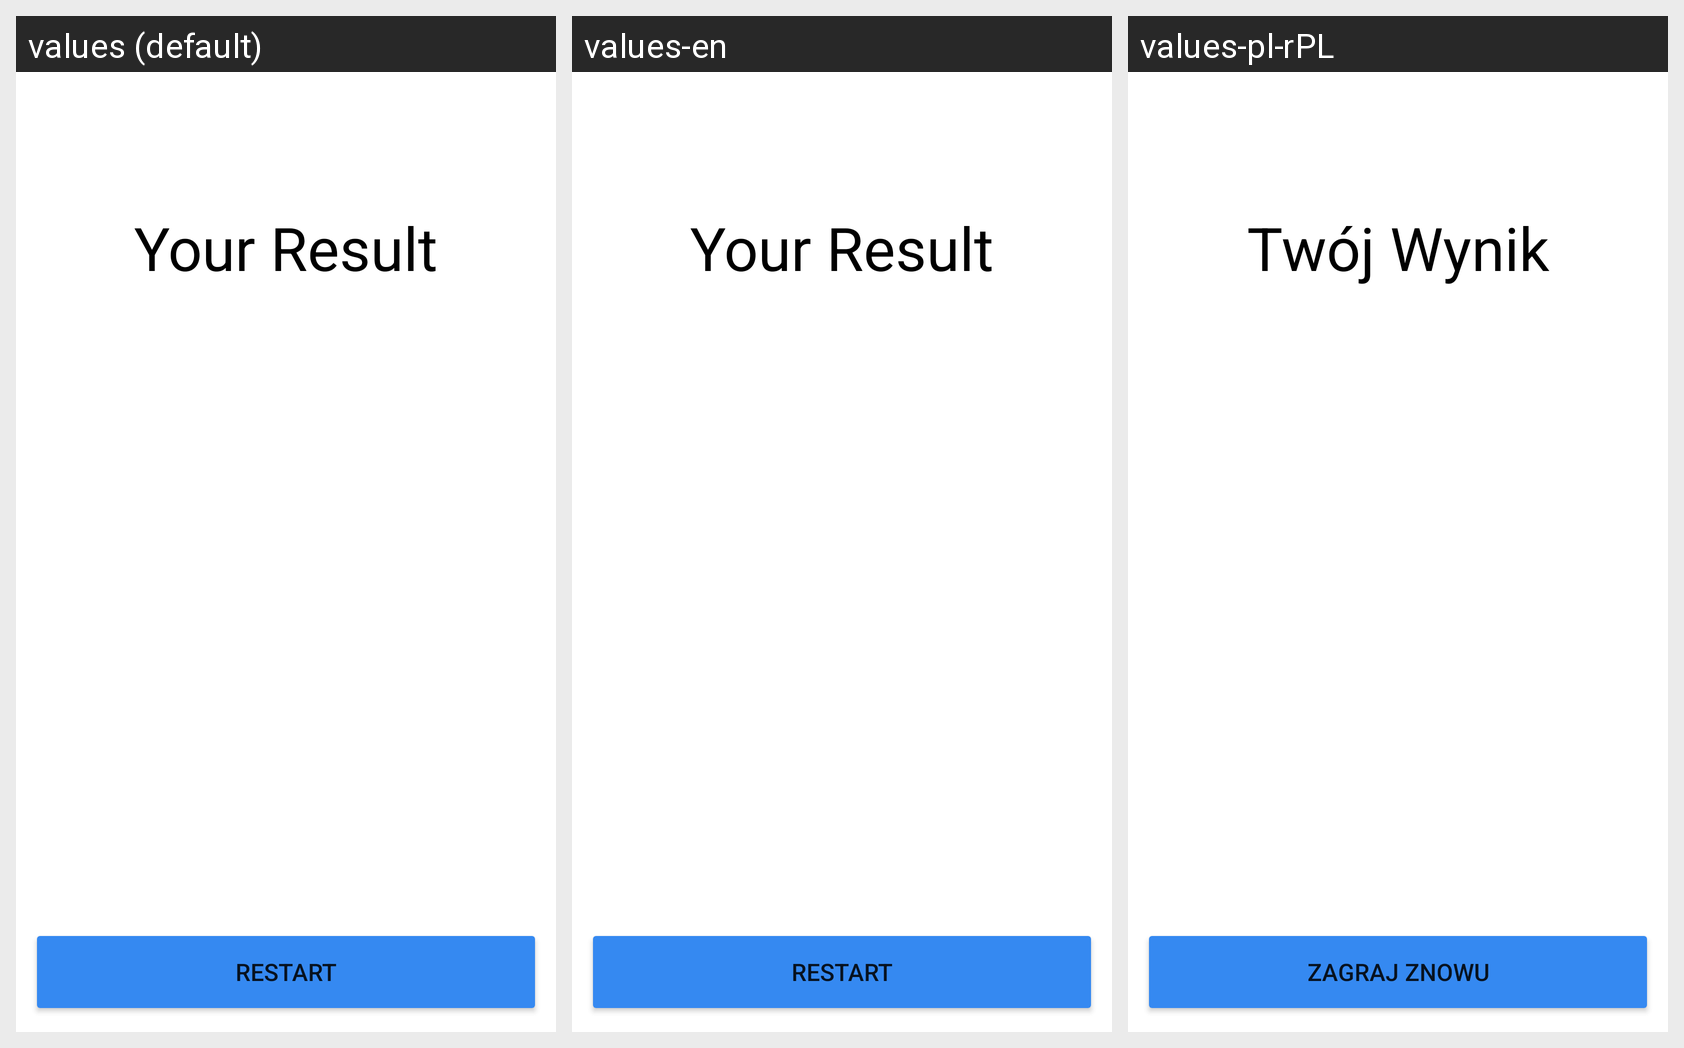

Locale-by-locale string values for the Android screen shown in this grid:
Android screen res/layout/win_fragment.xml rendered under 3 locales, left to right: values (default), values-en, values-pl-rPL. Device: Nexus 5 (rendered at 1080×1920; each locale shown at half size, 540×960, under a caption strip naming it); theme Theme.PMapp.
Strings drawn on this screen, with the default value and each locale's value (text and hints the layout hard-codes appear in the picture but are not listed):

restart_button
  values: RESTART
  values-en: RESTART
  values-pl-rPL: ZAGRAJ ZNOWU

result_lable
  values: Your Result
  values-en: Your Result
  values-pl-rPL: Twój Wynik
